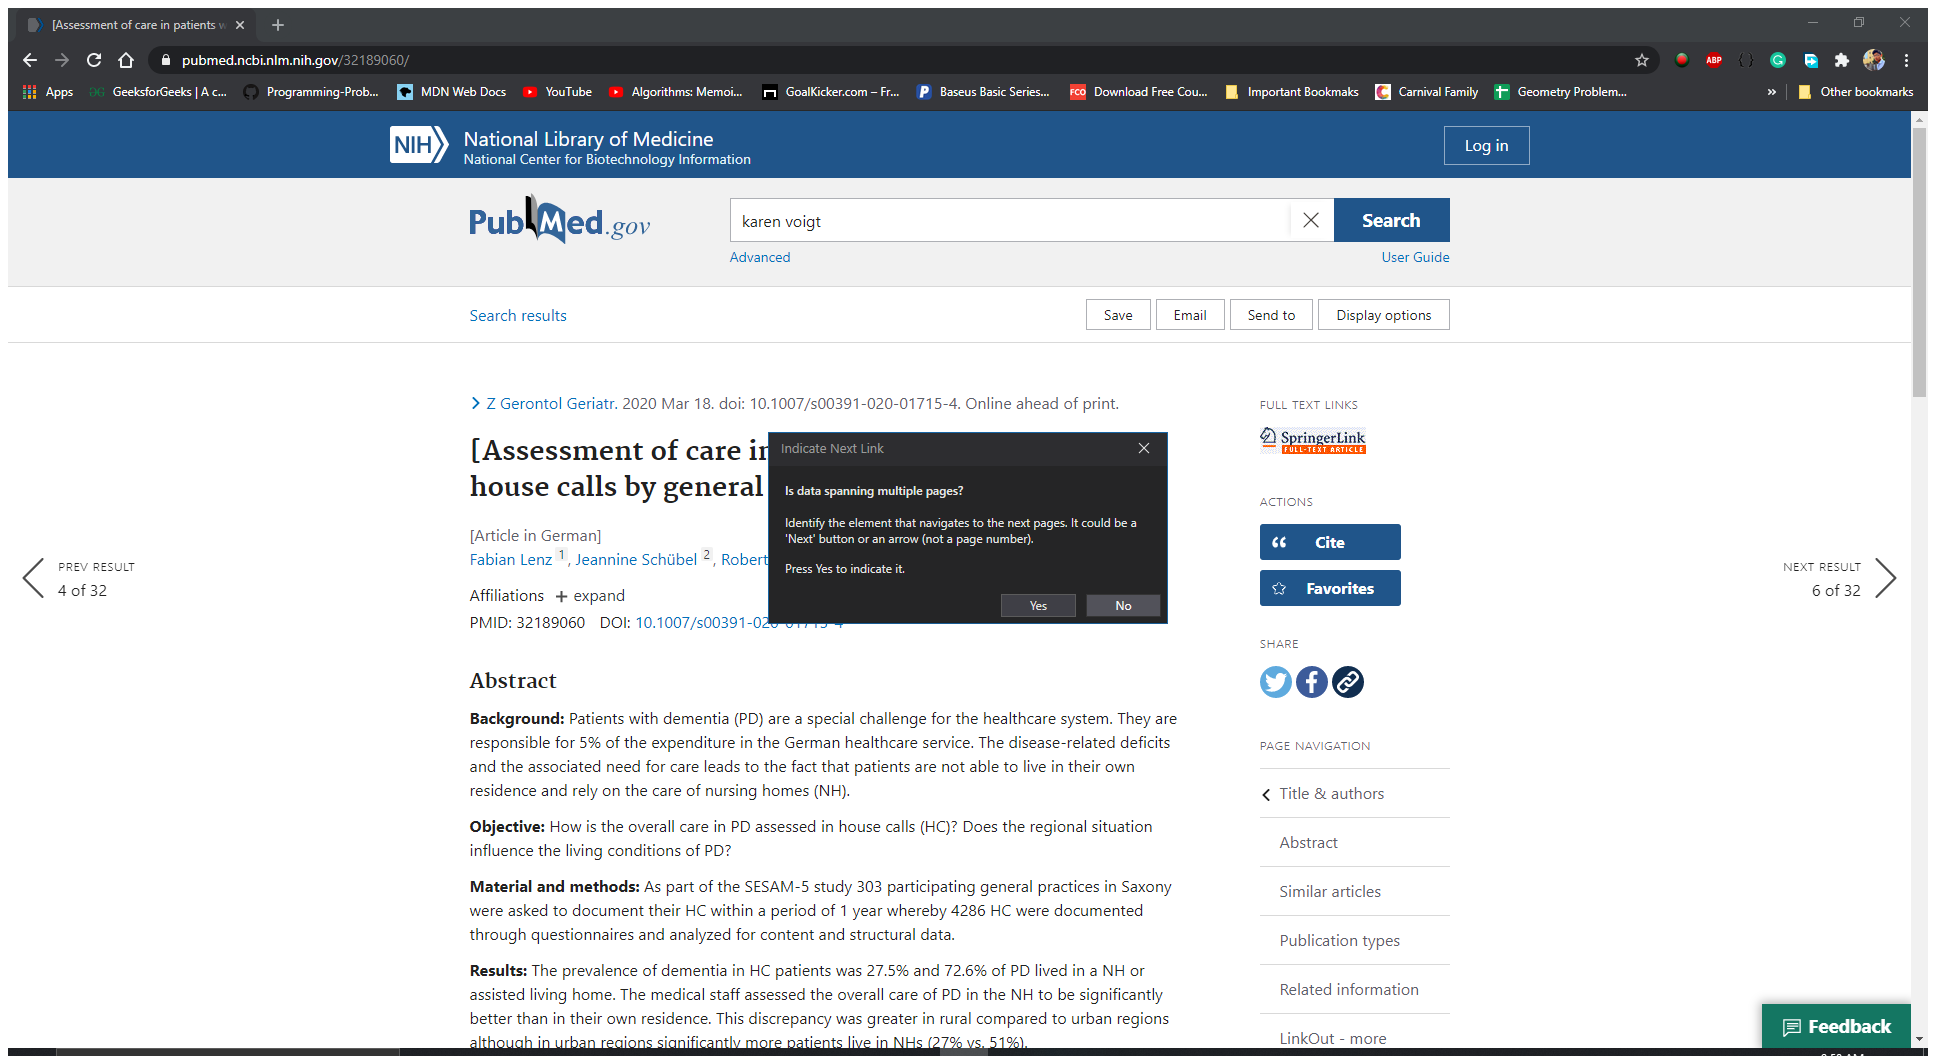
Task: HCP User Research profile
Workflow: PubMed

Step 1 [then]: Attach Browser 'Assessmen Page' in window '.* - PubMed' (chrome.exe)

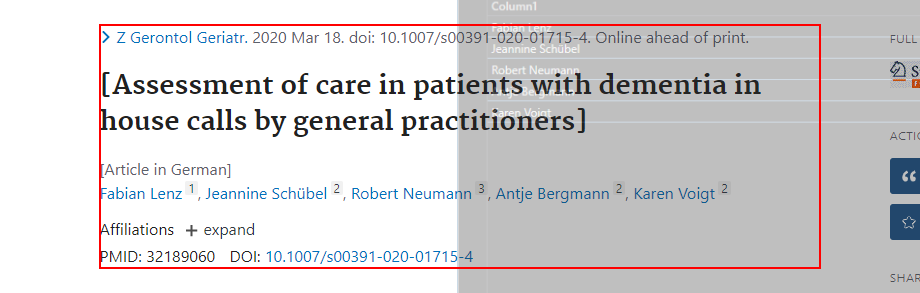
Step 2: get-text from the element 'full-view-heading'